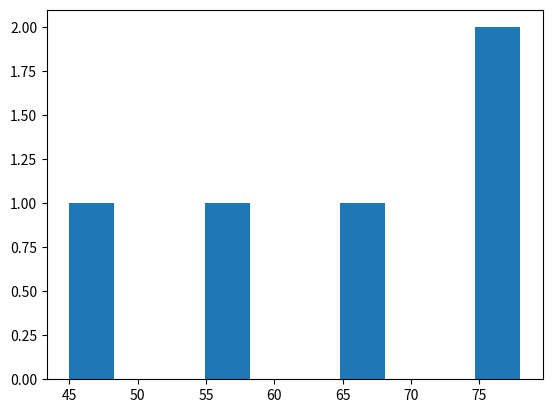

Reproduce this figure in Python.
import matplotlib.pyplot as plt
marks=[45,55,65,76,78]
plt.hist(marks)
plt.show()